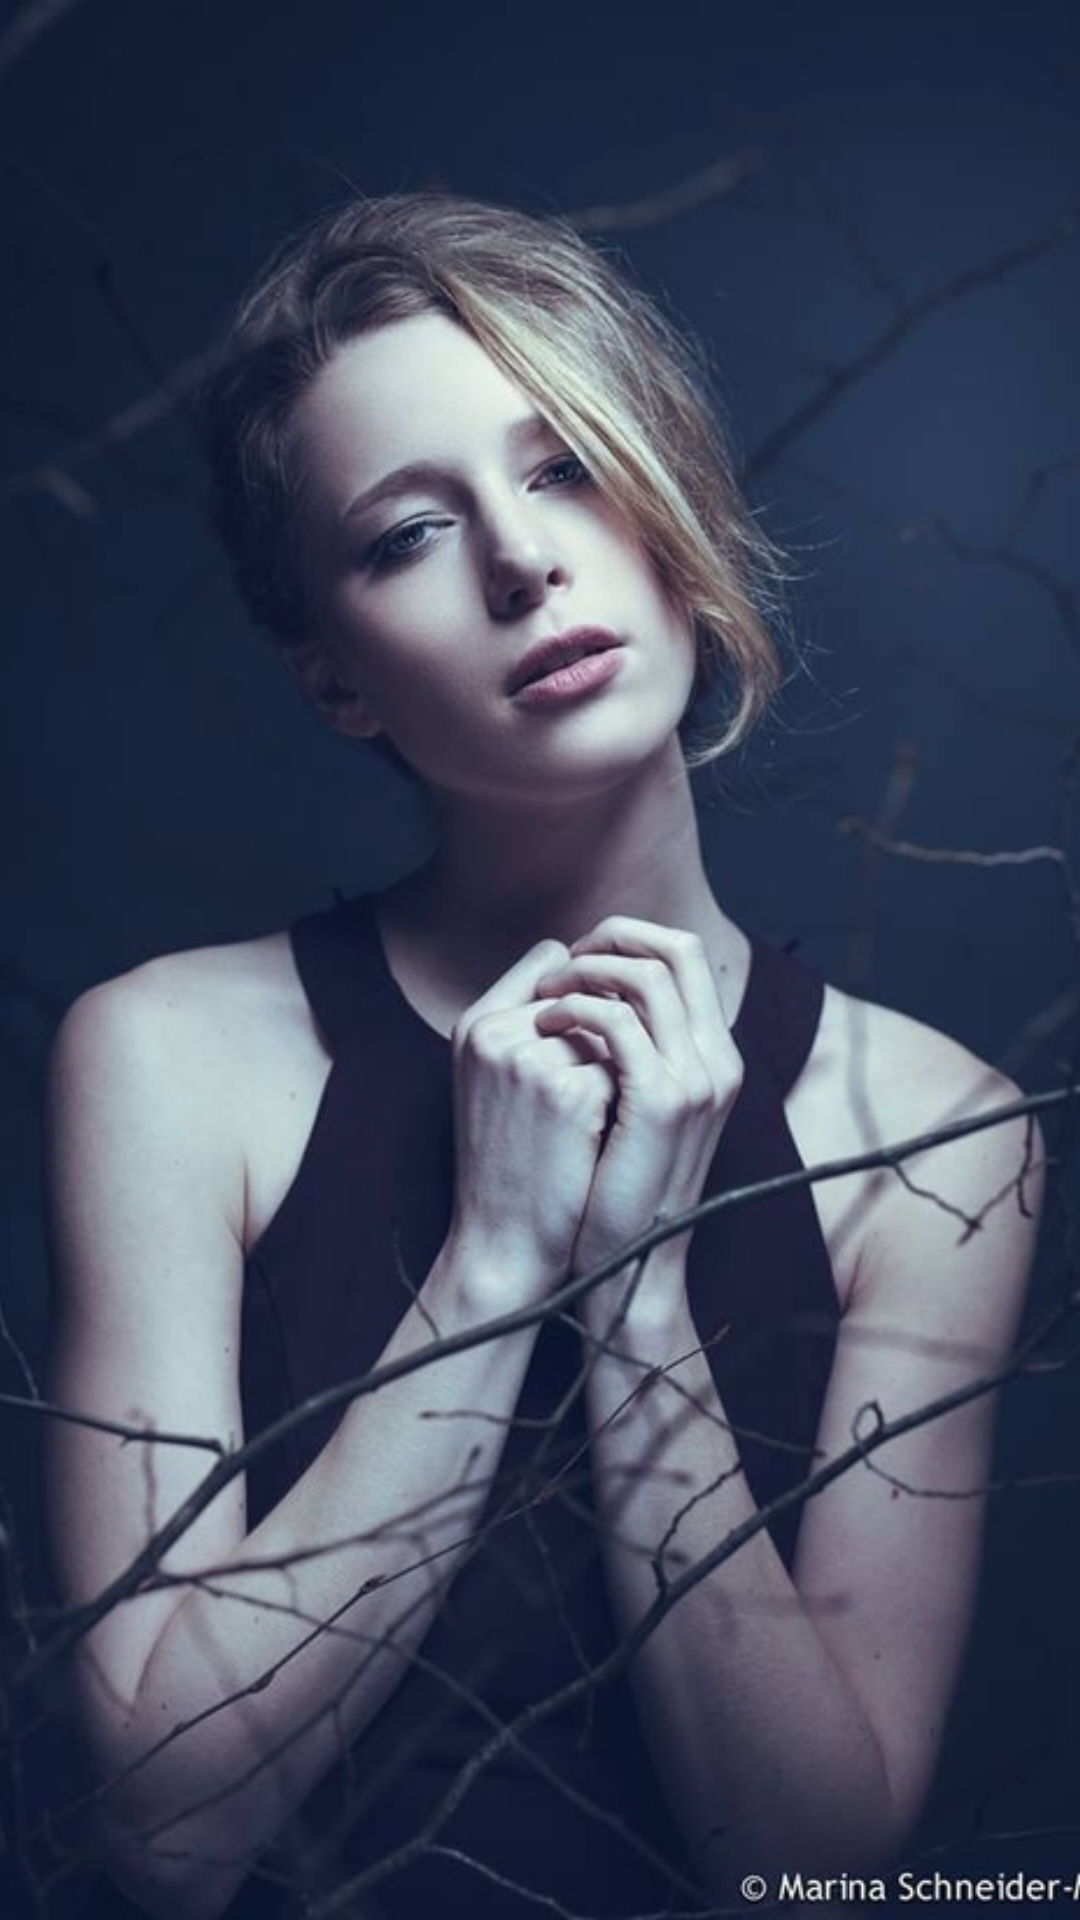

Produce the Android XML layout that renders to this screen, including the resource entries it uses.
<!-- AndroidManifest.xml: activity theme android:Theme.Light.NoTitleBar -->
<!-- res/layout/activity_splash.xml -->
<?xml version="1.0" encoding="utf-8"?>
<LinearLayout xmlns:android="http://schemas.android.com/apk/res/android"
    android:layout_width="match_parent"
    android:layout_height="match_parent"
    android:orientation="vertical" >
    
    
    <FrameLayout
        android:id="@+id/de_frm_backgroud"
        android:layout_width="match_parent"
        android:layout_height="match_parent">

        <ImageView
            android:id="@+id/splash_img_backgroud"
            android:layout_width="match_parent"
            android:layout_height="match_parent"
            android:scaleType="centerCrop"
            android:src="@drawable/splash_bg" />

    </FrameLayout>
    
    

</LinearLayout>
<!-- resources referenced by this layout -->
<resources>
  <!-- drawable splash_bg: png bitmap (drawable-xhdpi, 610910 bytes) -->
</resources>
